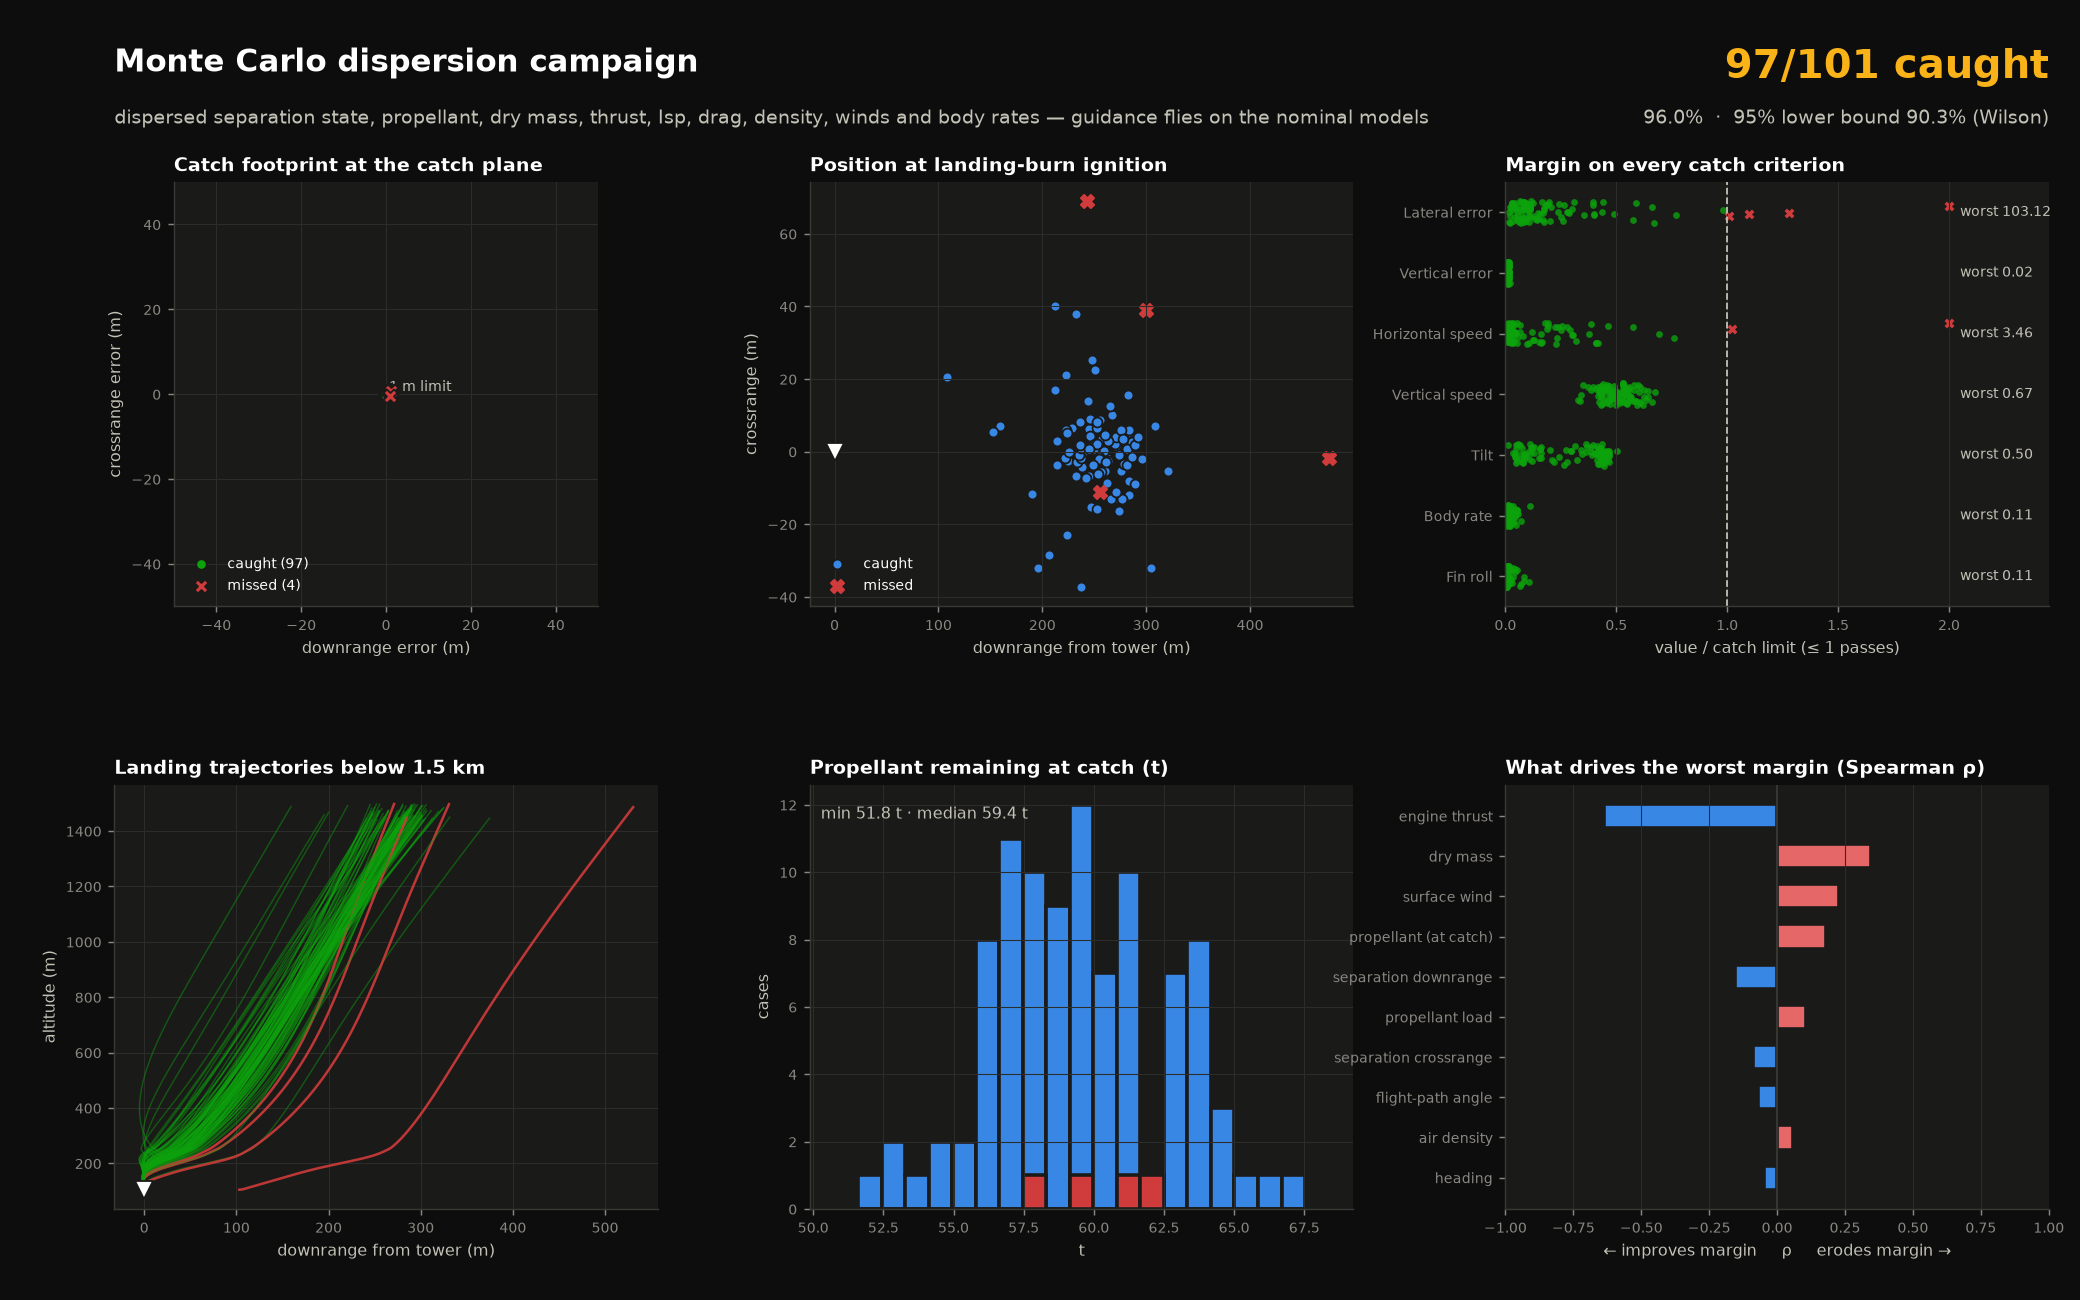

The data file committed next to this chart (first rows):
d_alt, d_downrange, d_crossrange, d_speed, d_fpa, d_heading, d_prop, k_dry, k_thrust, k_isp, k_cd, k_rho, wind_surface, wind_jet, wind_dir, wind_veer, wind_jet_alt, wind_fc_scale, wind_fc_dir, d_rate_x, d_rate_y, d_rate_z, lateral_error_m, fin_roll_deg
0.0, 0.0, 0.0, 0.0, 0.0, 0.0, 0.0, 1.0, 1.0, 1.0, 1.0, 1.0, 0.0, 0.0, 0.0, 0.0, 11000, 1.0, 0.0, 0.0, 0.0, 0.0, 0.07974, 0.009952
152.4, -1040, 125.1, 9.406, -0.9755, -0.217, -4265, 1.004, 1.008, 1, 1.056, 1.012, 2.727, 33.28, 0.401, 0.5146, 12158, 0.9815, -3.405, 0.02131, -0.05271, -0.0028, 0.1109, 0.04974
611.3, -154.5, -71.39, -3.521, 0.2662, 0.06091, -2032, 0.9974, 0.9919, 1.004, 1.056, 0.997, 5.708, 13.61, 4.209, -0.09872, 13163, 0.8829, 2.716, 0.06879, 0.0718, 0.3569, 0.08416, 0.0493
-332.8, 232.2, 19.45, 2.187, 0.4357, 0.03727, 3156, 0.9927, 0.9968, 0.9969, 0.9681, 0.9927, 1.374, 40.1, 2.96, 0.1025, 12825, 1.016, 2.931, 0.1132, 0.01126, 0.04819, 0.06805, 0.001345
355.6, 793.3, -58.12, -4.624, 0.429, -0.03188, 2486, 1.001, 1.007, 0.9972, 1.008, 1.017, 4.877, 48.84, 1.049, -0.7497, 9450, 0.8804, 2.435, -0.2126, -0.1889, -0.1532, 0.1823, 0.05735
-234.7, 12.49, 80.12, 4.465, 0.3327, -0.01641, -7236, 0.9934, 0.99, 1.003, 0.9547, 0.9899, 11.63, 46.73, 4.504, -0.07954, 10361, 0.905, -1.695, -0.07055, -0.01329, -0.2812, 0.589, 0.1607
420.2, -1727, 72.4, 2.377, -0.2971, -0.241, 109.3, 1.008, 0.9976, 0.9932, 1.009, 1.006, 5.928, 19.79, 0.9081, -0.623, 11938, 0.936, -4.633, 0.01202, -0.08825, 0.03878, 0.1738, 0.02313
-194.9, -1377, 105.9, -2.222, -0.7354, -0.1693, 14569, 1.002, 0.9901, 0.9858, 1.013, 0.9783, 6.248, 26.33, 0.1358, 0.5125, 13481, 0.9841, -5.178, 0.05225, 0.1397, 0.3328, 0.0854, 0.09014
-837.3, -486.3, -8.964, 17.68, 0.06514, 0.1638, -3626, 1.011, 0.9918, 1.006, 0.9549, 1.025, 3.491, 30.9, 1.608, 0.6849, 9823, 0.9545, -6.128, -0.08322, -0.1975, -0.1609, 0.1013, 0.01134
-639, 172.6, 263.2, 1.6, -0.05932, 0.04764, 5531, 1.002, 1.015, 1.001, 0.9388, 0.9635, 1.473, 49.87, 0.9631, -0.5038, 11997, 0.8893, -4.474, 0.2177, 0.03656, -0.06849, 0.04304, 0.0007693
321.7, -394.6, -0.8536, -1.634, 0.1688, 0.2346, -243.6, 0.9958, 0.9878, 0.9941, 0.9833, 1.024, 8.868, 7.863, 0.7776, 0.6716, 10988, 0.9672, 5.014, 0.0151, 0.1073, -0.3417, 0.3957, 0.4433
269.1, 1337, -25.75, -6.959, -0.1119, 0.04042, 1141, 1.013, 1.019, 0.9943, 0.9856, 0.961, 9.417, 1.07, 0.6858, 0.5175, 12984, 0.7853, -0.8133, 0.02943, -0.1807, 0.01508, 0.6717, 0.1659
-531.2, -529.4, -146.1, -0.9426, -0.8789, -0.2445, 9185, 1.015, 0.9883, 0.9975, 1.017, 1.046, 3.724, 8.632, 5.787, -0.5254, 10424, 0.9866, -6.874, 0.3549, -0.2146, -0.1828, 0.1921, 0.1177
-119.1, -266.4, 38.69, -5.553, 0.2358, 0.1688, 0.422, 0.9964, 1.003, 0.9994, 1.105, 1.042, 4.995, 2.955, 2.347, 0.03731, 9508, 1.119, 1.314, 0.0259, 0.05863, 0.008859, 0.1743, 0.2058
240.1, -1745, 154.6, 4.544, -0.5552, -0.07859, -517.4, 0.9987, 1.002, 1.01, 0.8717, 0.9937, 7.675, 15.99, 0.8782, -0.03475, 11084, 1.173, -7.669, 0.04395, 0.008744, -0.0487, 0.2066, 0.1041
431.9, -328.5, -10.22, -10.53, -0.1672, 0.2167, 2195, 1.009, 1.004, 1.006, 0.9852, 1.002, 3.458, 44.09, 1.272, 0.306, 13304, 1.007, 5.856, 0.09711, 0.2887, 0.1962, 0.1333, 0.1516
375.4, 1821, 121.8, -15.72, -0.03348, -0.1953, -3495, 0.9949, 1, 0.9919, 0.9664, 1.008, 6.779, 34.35, 2.928, 0.03555, 12820, 1.041, 8.081, -0.08638, 0.2519, 0.1063, 0.08763, 0.09174
-1032, -591.1, 98.48, -15.82, 0.738, 0.06139, 5342, 1.001, 1.002, 1.002, 0.9568, 0.9961, 1.891, 8.867, 5.882, -0.09754, 10917, 1.148, -3.718, 0.1411, -0.09516, 0.1356, 0.0531, 0.0002256
-411.1, 202.3, 140.7, 0.1143, 0.6645, 0.1428, -1026, 0.99, 1.016, 0.9969, 1.005, 1.035, 9.905, 17.72, 2.881, -0.09061, 10510, 1.052, 1.381, 0.1403, 0.09235, 0.3879, 0.2526, 0.1202
-706.4, -2310, 9.059, -4.718, 0.2297, 0.117, 2650, 0.9965, 0.9982, 1.001, 1.041, 0.9895, 7.875, 2.17, 0.03412, -0.7043, 12030, 0.8704, -7.411, 0.02304, 0.1267, 0.0382, 0.4917, 0.1027
-1167, -678.3, 124.9, -2.849, 0.0989, 0.1815, 460.6, 0.9958, 0.9941, 0.9901, 0.9556, 0.9905, 8.519, 58.81, 3.842, -0.6998, 12082, 1.047, -0.6554, 0.2213, -0.01152, 0.2256, 0.06097, 0.001258
-915.5, 928.3, -100.8, -5.339, -0.5349, -0.109, 1810, 1.007, 0.9966, 0.9902, 1.053, 0.9912, 11.29, 8.906, 3.194, -0.1507, 11371, 1.208, 0.3469, 0.07132, -0.03154, 0.05478, 0.5758, 0.03575
80.1, 1076, -140.9, 3.331, -0.01293, 0.05232, -5587, 0.9977, 0.9971, 1.013, 1.055, 0.9743, 6.789, 42.12, 4.071, 0.2394, 10581, 0.9661, 5.319, -0.1389, -0.2649, -0.3455, 0.0452, 0.0607
-571, 6.339, 432.9, 2.231, 0.7166, 0.01525, -3897, 1.002, 0.9915, 1.004, 1.054, 1.01, 3.367, 20.05, 1.087, -0.2923, 12713, 0.9664, -9.954, 0.0968, -0.009464, -0.0284, 0.09999, 0.0001665
-747.5, 1364, 149.2, -7.195, -0.7513, -0.4941, -2798, 1.002, 0.9844, 0.998, 1.005, 0.9977, 2.509, 31.51, 1.029, -0.5248, 13182, 1.163, -4.851, -0.09058, 0.4034, 0.07248, 0.03188, 0.1851
-443.8, 1336, -31.89, 14.04, -0.2213, 0.2425, -1809, 0.9953, 0.9955, 1.003, 0.9217, 1.017, 5.882, 35.19, 3.099, -0.6533, 10218, 0.9174, 1.238, 0.02191, 0.04304, 0.2608, 0.07601, 0.04193
-89.61, -253.4, -26.53, 2.034, -0.5043, 0.1178, 1482, 1.01, 0.9991, 0.998, 0.9623, 0.9725, 4.087, 29.93, 3.339, -0.6205, 10993, 1.033, 0.2557, 0.1104, 0.06417, 0.09276, 0.1156, 0.03486
-382.8, 900.2, 123.2, -1.596, -0.3265, 0.0914, 1310, 0.9955, 1.002, 0.9903, 1.067, 1.033, 9.137, 54.2, 4.528, 0.7276, 12910, 0.8928, 3.572, 0.03133, -0.2414, -0.01133, 0.3952, 0.2822
998.6, -1177, -139.6, 2.354, 0.8056, -0.2037, -6405, 0.9979, 0.9948, 1.005, 1.012, 0.9527, 4.939, 47.62, 0.5329, 0.08712, 13010, 1.054, 3.815, 0.04151, 0.3035, -0.2753, 0.1129, 0.001826
224, -1686, 89.67, -10.34, 0.1176, -0.2373, 3569, 1.001, 0.9939, 1.01, 0.978, 1.001, 6.176, 40.64, 0.186, -0.155, 13478, 1.136, -5.203, 0.07439, -0.1344, -0.2138, 0.07866, 0.02078
-1206, 1611, 424.9, -4.053, -0.9684, -0.05175, 2898, 1.003, 0.9851, 1.005, 1.103, 1.005, 4.895, 8.209, 3.612, 0.7816, 12504, 0.8269, 0.822, -0.0477, -0.03165, -0.1856, 0.04874, 0.002285
-195.2, 1848, -29.03, 16.68, -0.5519, 0.09788, 6063, 0.9984, 0.9831, 0.9999, 0.9549, 0.9909, 10.76, 14.11, 2.044, 0.6426, 11648, 0.7435, 3.924, 0.05323, -0.1448, 0.02957, 0.7704, 0.8187
136.2, -713.9, -219.5, 8.358, 0.1747, 0.3971, 4084, 1.003, 1.013, 0.9965, 0.9782, 0.9872, 6.746, 6.114, 4.102, 0.7153, 11564, 0.9754, 4.76, 0.07003, 0.06462, -0.02782, 0.05394, 0.009734
-1126, -826.7, -130.4, -23.2, -0.4818, -0.1525, -5154, 0.9997, 1.01, 0.9935, 0.9545, 1.015, 4.73, 25, 0.01043, -0.6094, 13314, 0.9988, -1.053, -0.03352, 0.1855, -0.04084, 0.02468, 0.1015
-607.9, -1563, 114.3, -3.51, -0.5111, -0.01603, -4614, 1.007, 1.003, 1.005, 0.943, 0.9701, 8.539, 9.027, 0.2977, -0.5683, 13594, 1.016, 3.889, 0.188, -0.3801, -0.2494, 0.2368, 0.02651
403.5, -1620, -374.5, 10.02, 0.5939, -0.1701, 8988, 1.003, 0.9963, 0.994, 1.001, 0.992, 5.453, 36.21, 6.187, -0.2175, 13066, 1.086, 3.198, -0.31, 0.01651, 0.1551, 0.02174, 0.02613
221.3, 1250, 105.9, 7.4, 0.3185, 0.0568, -6399, 1.008, 1.017, 1.009, 1.013, 1.036, 1.512, 8.623, 4.355, -0.5137, 11536, 0.8697, -0.256, -0.2973, 0.01394, -0.0927, 0.01653, 0.5185
-39.86, 1798, 149, 0.1145, 0.1244, 0.007369, -3730, 0.9937, 1.005, 1.003, 0.9107, 0.9967, 7.149, 13.88, 5.491, -0.3869, 12054, 0.8916, 1.723, -0.03382, -0.1804, -0.02518, 0.2409, 0.02563
189.6, 1287, 183.3, -1.322, -0.6221, -0.05318, 1264, 0.9975, 0.9937, 1.002, 0.9799, 1.007, 1.792, 57.69, 1.121, -0.472, 13295, 1.032, -5.81, 0.03621, -0.03368, -0.09632, 0.03106, 0.3504
-1058, -1862, 4.852, 0.3092, -0.05881, 0.2024, -5639, 0.9981, 0.9925, 0.994, 0.9837, 1.038, 8.923, 1.388, 6.153, -0.193, 12597, 0.9907, 0.6553, -0.4455, 0.06599, 0.2602, 0.3525, 0.01954
182.7, 3000, 141.9, -7.073, 0.4845, -0.06031, 1393, 1, 1.003, 1.003, 0.9032, 1.018, 2.923, 5.935, 4.734, 0.5985, 10391, 1.083, -6.711, -0.08163, 0.1514, 0.005181, 0.1023, 0.02699
-203.5, -584.9, -7.765, 2.789, -0.5039, 0.1207, -61.6, 0.9989, 0.999, 0.9998, 1.011, 1.025, 11.79, 57.18, 0.4513, -0.569, 10522, 0.9569, -12.51, 0.0105, -0.3153, -0.3264, 1.007, 0.1588
-852, -833, -92.95, -4.084, 0.01929, -0.05196, 2394, 0.9923, 1.004, 1.001, 0.9926, 1.042, 11.3, 7.239, 5.631, -0.6277, 10323, 0.8924, -3.759, 0.1749, -0.1127, -0.1437, 0.9832, 0.04952
198.5, 555.6, -103.7, 9.874, 0.5788, 0.2394, -1590, 0.9957, 1.001, 0.9962, 0.9917, 1.05, 6.357, 32.19, 2.73, -0.5784, 9628, 1.045, 5.827, 0.08824, 0.2272, -0.3135, 0.125, 0.1976
823.7, 309.6, 98.26, -11.51, -0.04394, 0.1567, 2454, 1.006, 1.003, 0.9976, 1.017, 0.9219, 9.82, 44.5, 2.945, -0.5453, 13603, 0.8838, -3.561, 0.1443, 0.03527, 0.1477, 0.4011, 0.00735
685.3, -484, 373.8, -0.0192, 0.204, 0.2695, -178.1, 0.9932, 0.9974, 0.9951, 1.046, 1.001, 1.828, 37.94, 2.469, 0.6626, 10596, 0.8958, 5.523, 0.02184, -0.1671, -0.01829, 0.02883, 0.3572
-206.2, -1417, 73.97, 4.634, -0.7654, 0.03825, -7021, 1.002, 0.997, 0.9968, 1.044, 1.039, 4.396, 44.31, 2.533, 0.0971, 12599, 1.012, 0.6538, 0.1226, 0.0624, 0.1053, 0.09127, 0.03553
411.9, -59.28, -121.5, -4.145, 0.317, 0.0004989, 3781, 1.002, 0.9877, 1.01, 0.975, 0.9559, 2.96, 40.07, 0.8128, -0.3532, 9693, 1.062, 1.699, 0.0567, 0.1117, -0.06247, 0.07743, 0.001483
158, 409.8, 102.7, -21.08, -0.1822, -0.3634, 5938, 1.001, 0.995, 1.003, 0.9736, 1, 7.323, 26.64, 5.881, 0.556, 10611, 1.097, 3.493, 0.00601, -0.0007722, 0.1743, 0.03324, 0.000626
50.96, -762.3, -143.2, -5.377, 0.2713, -0.1593, 548.2, 1.012, 0.9862, 1.01, 1.007, 1.011, 3.094, 35.16, 2.576, -0.4416, 13080, 1.113, -3.222, 0.07292, -0.207, -0.03401, 0.1832, 0.02414
-30.13, -1072, 75.84, 14.45, -0.03868, -0.03281, -4564, 1.001, 1.013, 1.019, 0.9707, 1.038, 0.8357, 8.28, 4.968, -0.3603, 13424, 0.9592, -6.991, -0.1858, -0.03822, -0.2655, 103.1, 0.6594
-771.8, 653.2, -46.12, -5.961, 0.004253, 0.1325, 7896, 1.002, 1.01, 1.008, 1.057, 1.016, 0.617, 40.34, 2.22, 0.4515, 13161, 0.9205, 6.518, 0.03006, -0.1093, 0.2044, 0.07718, 0.03639
420.1, 1487, -45.28, -11.52, -0.1202, 0.01701, 1760, 0.9951, 1.005, 1, 0.9625, 0.9937, 0.4181, 39.14, 5.172, -0.5215, 9734, 0.7903, -4.471, 0.01316, 0.1889, -0.06021, 0.07755, 0.03327
-131.5, -685.9, 230.3, -1.649, 0.6442, 0.01028, 8594, 0.9884, 0.98, 0.9964, 1.001, 1.018, 1.032, 10.58, 1.102, 0.5075, 10993, 1.096, 1.363, 0.006205, -0.0148, 0.0006327, 0.01538, 0.09138
-280.7, 697.8, 18.44, 0.0134, 0.7365, -0.4085, -1273, 0.9925, 0.9901, 0.9943, 1.123, 1.048, 0.3189, 2.968, 3.78, -0.02169, 10301, 0.9002, -0.4243, -0.2363, -0.1978, -0.06054, 0.1043, 0.02912
-800.1, -762, 24.77, 3.662, 0.2087, -0.2201, -53.19, 0.9931, 0.9968, 1.002, 1.031, 0.9962, 5.639, 28.57, 5.878, -0.692, 10076, 1.196, -6.14, 0.1424, -0.1334, 0.1055, 0.171, 0.01779
-463.3, 1485, -176.4, -13.23, -0.2431, 0.07004, -3562, 0.9956, 1.023, 1.002, 1.044, 0.987, 10.66, 55.78, 0.6273, -0.6167, 9577, 0.775, -5.977, -0.01707, -0.1084, -0.1124, 1.28, 0.3005
662.5, -44.44, 215.1, 4.11, 0.3913, -0.1501, 2798, 1.003, 0.9945, 0.9925, 0.9408, 1.002, 4.77, 35.09, 0.8046, -0.281, 9966, 1.155, 6.385, 0.08733, 0.1215, -0.09611, 0.09558, 0.1592
-500.6, 1684, -88.5, 10.45, 0.03399, -0.06869, 4836, 1.008, 0.992, 1.002, 0.9637, 0.9832, 4.149, 22.72, 0.5946, -0.5245, 12616, 1.01, 3.979, -0.3013, -0.02859, -0.2599, 0.1426, 0.01623
-223.6, -49.56, -19.25, -8.361, 0.331, 0.1084, -1875, 1.002, 0.9938, 1, 0.97, 1.043, 6.752, 1.592, 4.671, 0.5531, 11482, 1.08, 0.3023, 0.09893, 0.2562, 0.2416, 0.1042, 0.09262
... 41 more rows
